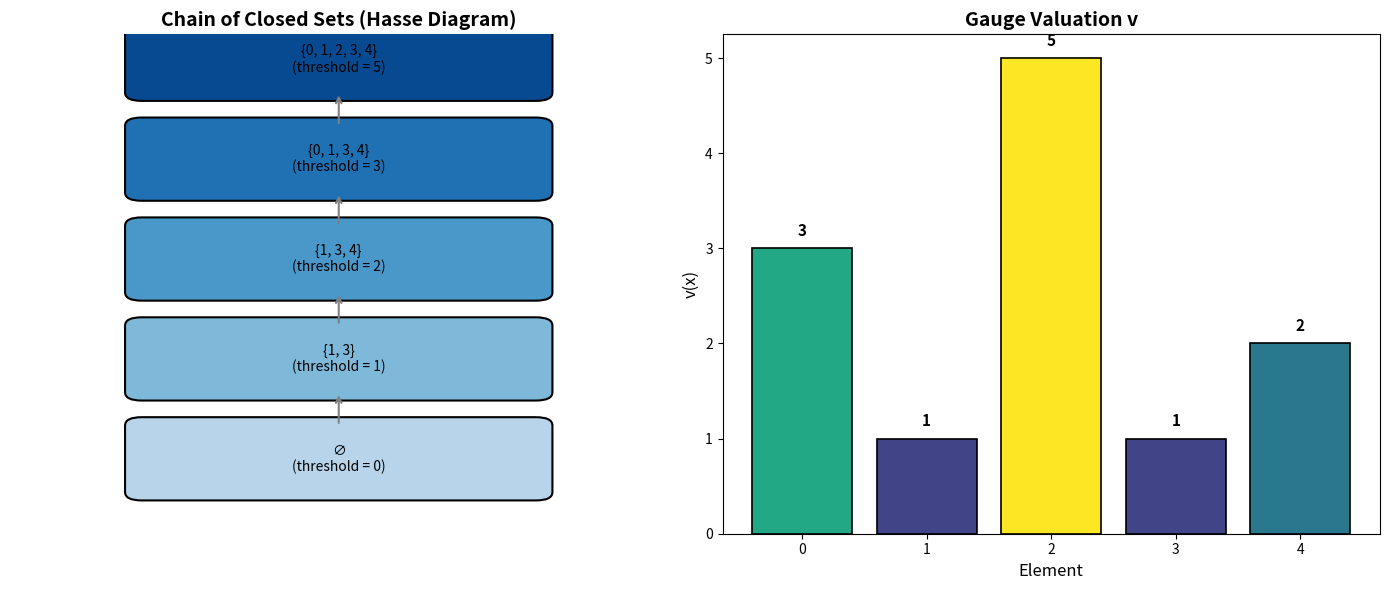

The script that saved this image:
import matplotlib.pyplot as plt
import matplotlib.patches as mpatches
import numpy as np

def plot_chain_of_closed_sets():
    universe = [0, 1, 2, 3, 4]
    v = {0: 3, 1: 1, 2: 5, 3: 1, 4: 2}
    closed = [
        (set(), 0), ({1, 3}, 1), ({1, 3, 4}, 2),
        ({0, 1, 3, 4}, 3), ({0, 1, 2, 3, 4}, 5),
    ]
    fig, (ax1, ax2) = plt.subplots(1, 2, figsize=(14, 6))
    ax1.set_title('Chain of Closed Sets (Hasse Diagram)', fontsize=14, fontweight='bold')
    for i, (s, threshold) in enumerate(closed):
        label = '{' + ', '.join(map(str, sorted(s))) + '}' if s else '\u2205'
        color = plt.cm.Blues(0.3 + 0.15 * i)
        ax1.add_patch(mpatches.FancyBboxPatch(
            (0.3, i * 1.2), 2.4, 0.8, boxstyle='round,pad=0.1',
            facecolor=color, edgecolor='black', linewidth=1.5))
        ax1.text(1.5, i * 1.2 + 0.4, f'{label}\n(threshold = {threshold})',
                ha='center', va='center', fontsize=10)
        if i > 0:
            ax1.annotate('', xy=(1.5, i * 1.2), xytext=(1.5, (i-1) * 1.2 + 0.8),
                        arrowprops=dict(arrowstyle='->', color='gray', lw=1.5))
    ax1.set_xlim(-0.5, 3.5); ax1.set_ylim(-0.5, 5.5); ax1.axis('off')
    ax2.set_title('Gauge Valuation v', fontsize=14, fontweight='bold')
    elements = sorted(v.keys()); values = [v[e] for e in elements]
    colors = plt.cm.viridis(np.array(values) / max(values))
    bars = ax2.bar(elements, values, color=colors, edgecolor='black', linewidth=1.2)
    ax2.set_xlabel('Element', fontsize=12); ax2.set_ylabel('v(x)', fontsize=12)
    ax2.set_xticks(elements)
    for bar, val in zip(bars, values):
        ax2.text(bar.get_x() + bar.get_width()/2, bar.get_height() + 0.1,
                str(val), ha='center', va='bottom', fontsize=11, fontweight='bold')
    plt.tight_layout()
    plt.savefig('closure_chain_visualization.png', dpi=150, bbox_inches='tight')
    plt.show()

plot_chain_of_closed_sets()
